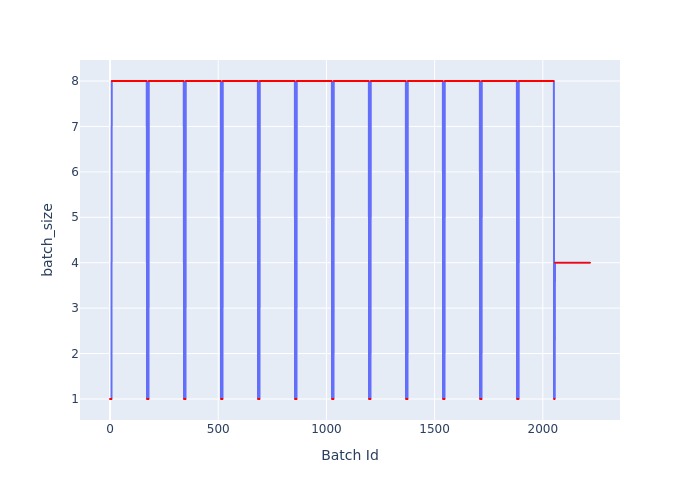

Values plotted in this chart, from the file beside it:
Batch Id, batch_size
0, 1
1, 1
2, 1
3, 1
4, 1
5, 1
6, 1
7, 1
8, 8
9, 8
10, 8
11, 8
12, 8
13, 8
14, 8
15, 8
16, 8
17, 8
18, 8
19, 8
20, 8
21, 8
22, 8
23, 8
24, 8
25, 8
26, 8
27, 8
28, 8
29, 8
30, 8
31, 8
32, 8
33, 8
34, 8
35, 8
36, 8
37, 8
38, 8
39, 8
40, 8
41, 8
42, 8
43, 8
44, 8
45, 8
46, 8
47, 8
48, 8
49, 8
50, 8
51, 8
52, 8
53, 8
54, 8
55, 8
56, 8
57, 8
58, 8
59, 8
... 2,159 more rows
